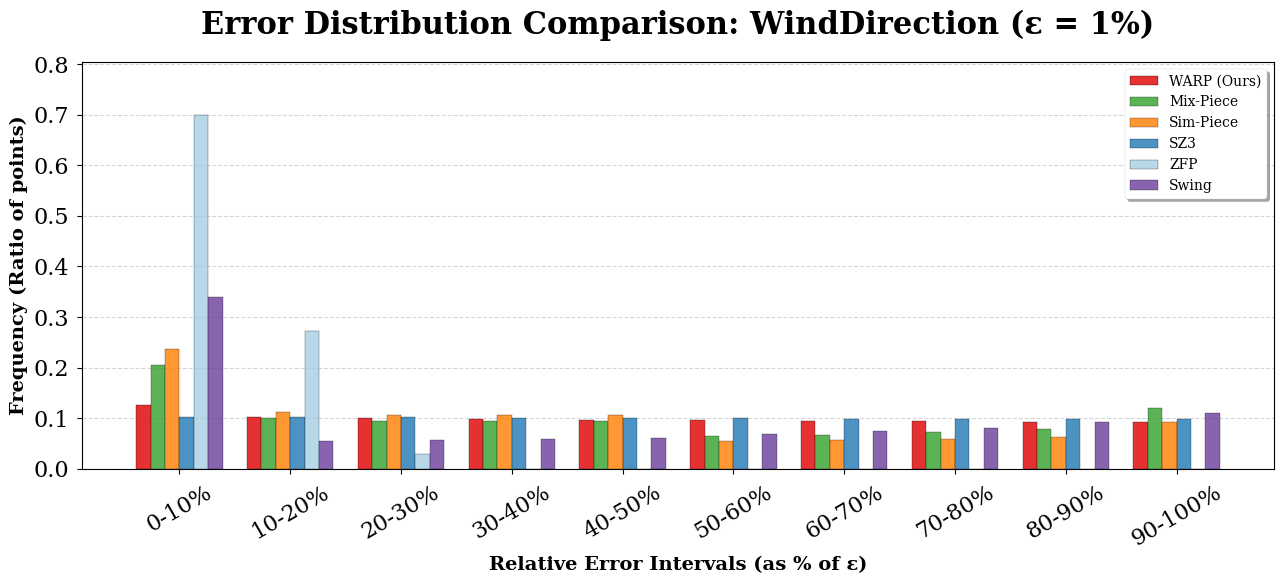

This chart was generated by the following Python code:
import matplotlib.pyplot as plt
import numpy as np

# 设置学术论文风格
plt.style.use('seaborn-v0_8-paper')
plt.rcParams.update({
    'font.family': 'serif',
    'font.size': 12,
    'axes.labelsize': 14,
    'legend.fontsize': 10,
    'xtick.labelsize': 11,
    'ytick.labelsize': 11
})

# 误差区间
x_labels = ['0-10%', '10-20%', '20-30%', '30-40%', '40-50%',
            '50-60%', '60-70%', '70-80%', '80-90%', '90-100%']

# 真实数据录入
warp = [0.127, 0.103, 0.100, 0.098, 0.097, 0.096, 0.095, 0.094, 0.093, 0.092]
mix_piece = [0.205, 0.100, 0.095, 0.095, 0.095, 0.064, 0.066, 0.072, 0.079, 0.120]
sim_piece = [0.237, 0.113, 0.107, 0.106, 0.106, 0.054, 0.056, 0.059, 0.062, 0.092]
SZ3 = [0.1028, 0.1017, 0.1016, 0.1005, 0.1000, 0.0998, 0.0990, 0.0986, 0.0983, 0.0977]
ZFP = [0.6992, 0.2720, 0.0286, 0.0002, 0.0000, 0.0000, 0.0000, 0.0000, 0.0000, 0.0000]
swing = [0.339, 0.055, 0.056, 0.058, 0.060, 0.069, 0.074, 0.081, 0.093, 0.110]

# 检查长度是否一致
data_list = [warp, mix_piece, sim_piece, SZ3, ZFP, swing]
for data in data_list:
    assert len(data) == len(x_labels), "数据长度必须与误差区间数量一致"

x = np.arange(len(x_labels))
width = 0.13   # 6组柱子时柱宽要缩小

fig, ax = plt.subplots(figsize=(13, 6))

# 绘制柱状图（6组，分别错开）
ax.bar(x - 2.5 * width, warp, width,
       label='WARP (Ours)', color='#E31A1C',
       edgecolor='black', alpha=0.9, zorder=3)

ax.bar(x - 1.5 * width, mix_piece, width,
       label='Mix-Piece', color='#33A02C',
       edgecolor='black', alpha=0.8, zorder=3)

ax.bar(x - 0.5 * width, sim_piece, width,
       label='Sim-Piece', color='#FF7F00',
       edgecolor='black', alpha=0.8, zorder=3)

ax.bar(x + 0.5 * width, SZ3, width,
       label='SZ3', color='#1F78B4',
       edgecolor='black', alpha=0.8, zorder=3)

ax.bar(x + 1.5 * width, ZFP, width,
       label='ZFP', color='#A6CEE3',
       edgecolor='black', alpha=0.8, zorder=3)

ax.bar(x + 2.5 * width, swing, width,
       label='Swing', color='#6A3D9A',
       edgecolor='black', alpha=0.8, zorder=3)

# 装饰
ax.set_ylabel('Frequency (Ratio of points)', fontweight='bold')
ax.set_xlabel('Relative Error Intervals (as % of ε)', fontweight='bold')

# 这里建议标题改成 WindDirection，而不是 WindSpeed
ax.set_title('Error Distribution Comparison: WindDirection (ε = 1%)',
             fontsize=22, fontweight='bold', pad=20)

ax.set_xticks(x)
ax.set_xticklabels(x_labels, rotation=30)
ax.tick_params(axis='both', labelsize=16)

# 自动设置y轴，避免ZFP最高柱被截断
max_y = max(
    max(warp),
    max(mix_piece),
    max(sim_piece),
    max(SZ3),
    max(ZFP),
    max(swing)
)
ax.set_ylim(0, max_y * 1.15)

ax.legend(loc='upper right', frameon=True, shadow=True)
ax.grid(axis='y', ls='--', alpha=0.5, zorder=0)


plt.tight_layout()
# plt.savefig("Error_Distribution_WindDirection.pdf", dpi=300, bbox_inches='tight')
plt.show()
